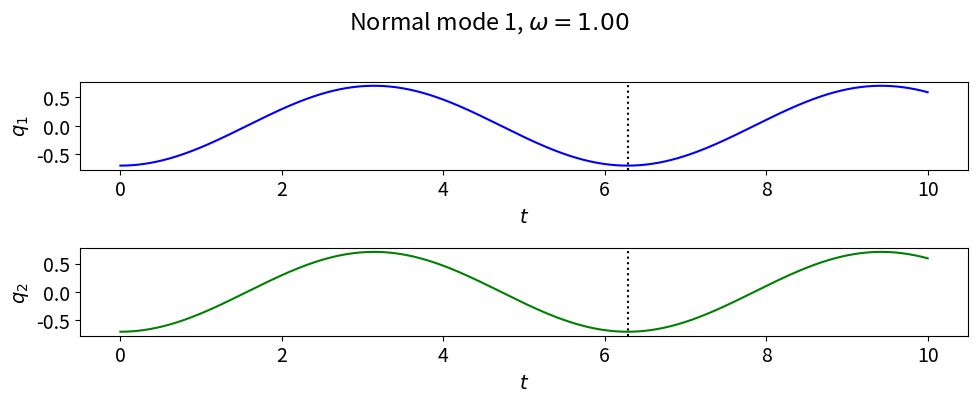
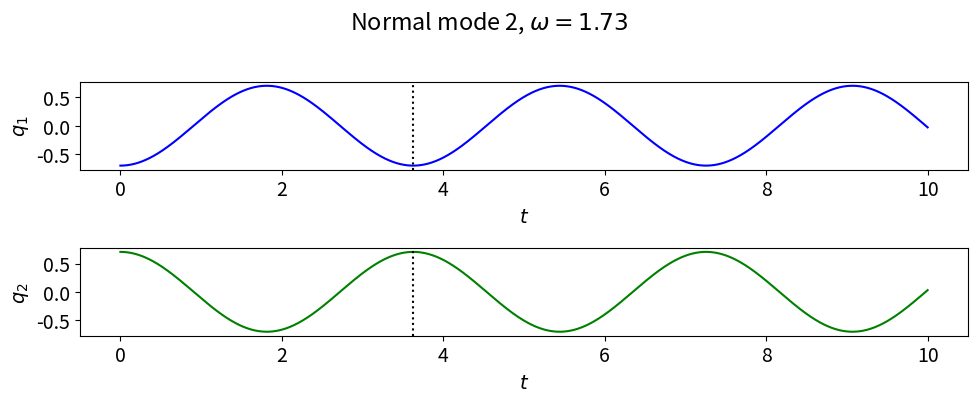
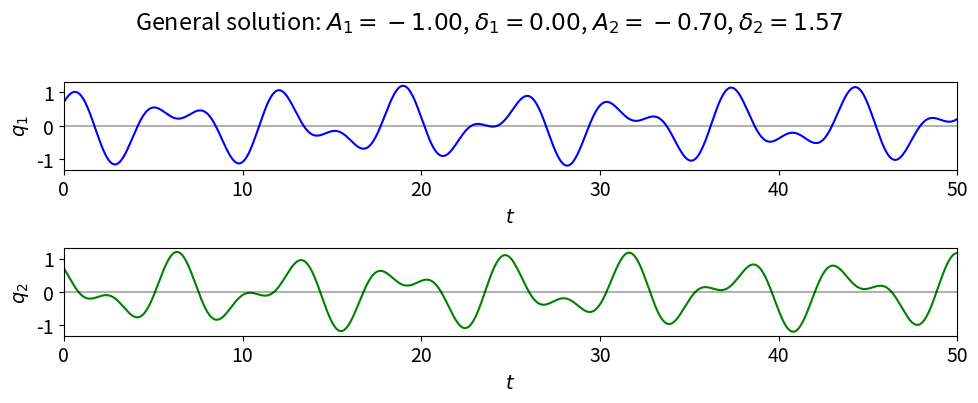
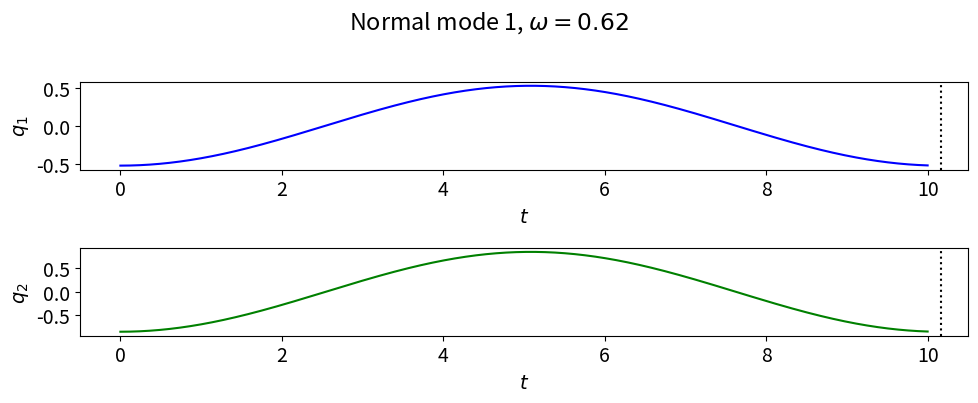
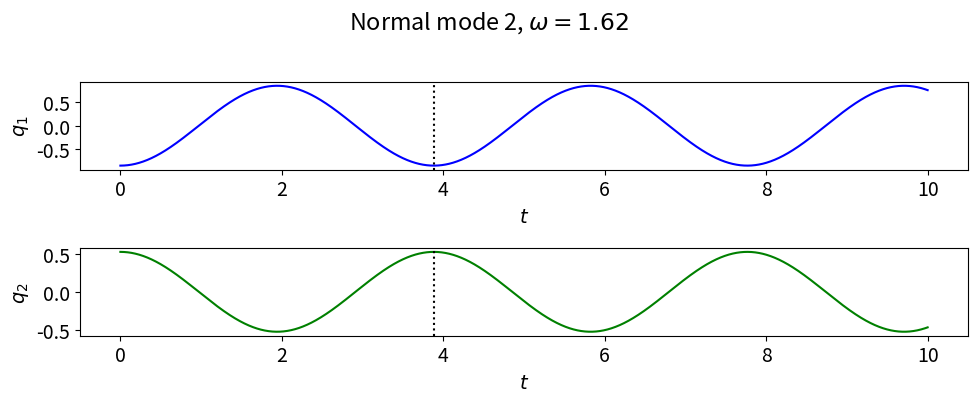
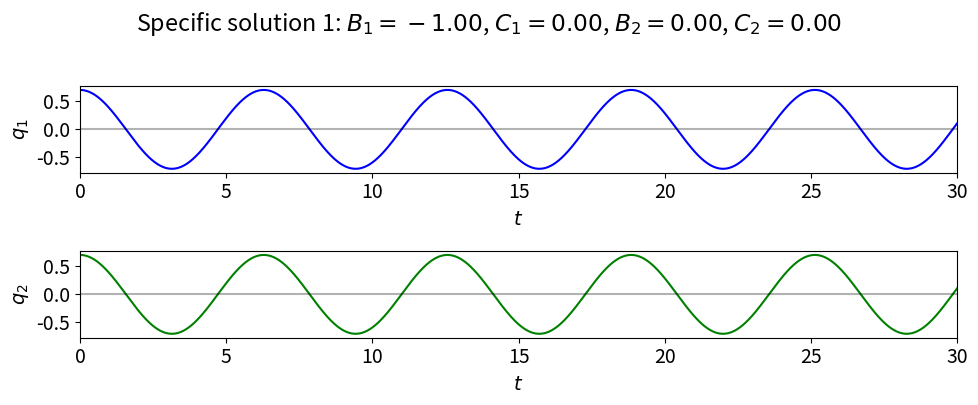
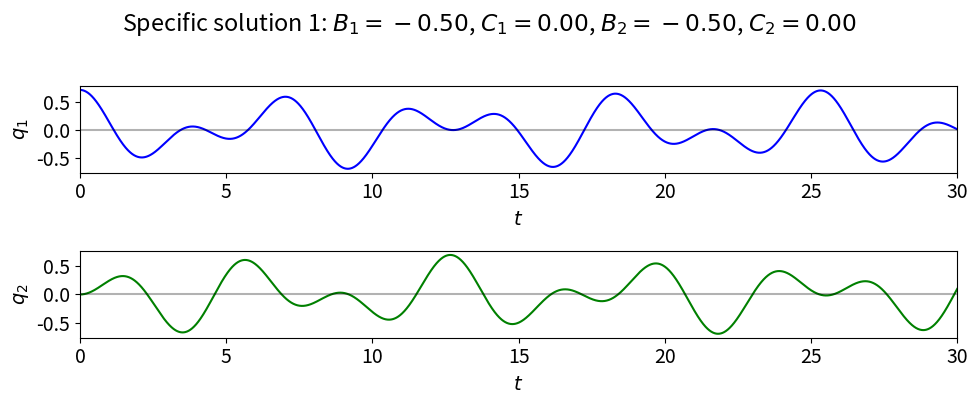
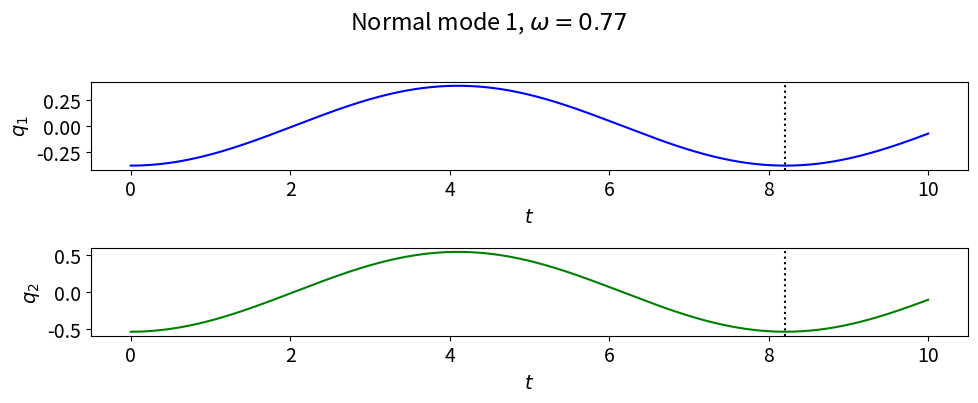
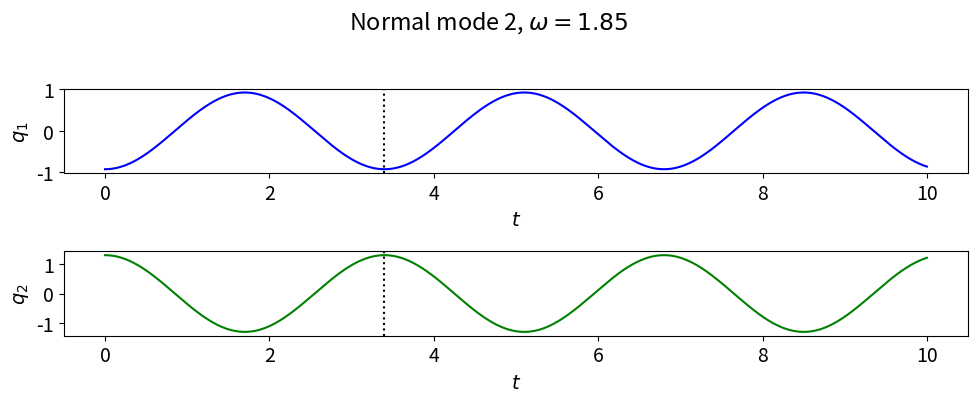

Here is the Python script that generated these plots, in order:
#!/usr/bin/env python
# coding: utf-8

# # Playing with coupled oscillators - v3
# 
# This notebook builds on previous notebooks such as Orbit_games.ipynb to implement the solution of linear coupled differential equations using `solve_ivp` as well as with more analytic methods.  The formalism and notation is based on Taylor, Chapter 11: *Coupled Oscillators and Normal Modes*.

# The general form of the equations to solve is compactly expressed in matrix form:
# 
# $\begin{align}
#   \mathbf{M} \mathbf{\ddot q} = - \mathbf{K} \mathbf{q}
# \end{align}$
# 
# where $\mathbf{M}$ and $\mathbf{K}$ are $N \times N$ symmetric matrices and $\mathbf{q}$ is a vector of generalized coordinates (this is $\mathbf{x}$ in the beginning discussion in Taylor).  
# 
# We can solve this directly as differential equations or solve for normal modes.  For the former, we map the problem onto linear differential equations and the vectors $\mathbf{y}$ and $d\mathbf{y}/dt$, which are each of length $2N$.  Here is the $N=2$ mapping:
# 
# $\begin{align}
#   \mathbf{y} = \left( \begin{array}{c}
#                          q_1 \\
#                          q_2 \\
#                          \dot q_1 \\
#                          \dot q_2
#                       \end{array}   
#                        \right)
#  \qquad\qquad
# \frac{d\mathbf{y}}{dt} = \left( \begin{array}{c}
#                          \dot q_1 \\
#                          \dot q_2 \\
#                          \ddot q_1 \\
#                          \ddot q_2
#                       \end{array}   
#                        \right)
# \end{align}$
# 
# Then for the $\ddot q$ parts we use the matrix solution of our equation:
# 
# $\begin{align}
#   \mathbf{\ddot q} = - \mathbf{M}^{-1} \mathbf{K} \mathbf{q}
# \end{align}$
# 
# where $\mathbf{M}^{-1}$ means the matrix inverse.  Check out the implementation below!
# 
# To solve for normal modes, we solve the generalized eigenvalue problem
# 
# $\begin{align}
#   (\mathbf{K} - \omega^2 \mathbf{M}) \mathbf{a} = 0
# \end{align}$
# 
# using functions from `scipy.linalg` to find the eigenvalues and eigenvectors.  We use these below together with the numerical solutions to make plots of the normal modes.

# In[1]:


import numpy as np
import matplotlib.pyplot as plt
from scipy.integrate import solve_ivp
from scipy import linalg as LA 


# In[2]:


# Change the common font size
font_size = 14
plt.rcParams.update({'font.size': font_size})


# In[3]:


class CoupledOscillators:
    """
    Solve the equations for linear coupled oscillators in matrix formulation.
    """
    
    def __init__(self, M_matrix, K_matrix, b_matrix=np.zeros(1)):
        self.M_matrix = M_matrix
        self.K_matrix = K_matrix
        self.q_len = len(self.M_matrix)
        if b_matrix.any():
            self.b_matrix = b_matrix
        else:    
            self.b_matrix = np.zeros((self.q_len)) 
        self.full_matrix = np.zeros((self.q_len, self.q_len))
        
            
    def dy_dt(self, t, y):
        """
        This function returns the right-hand side of the diffeq: 
        [dq_vec/dt d^2q_vec/dt^2]
        
        Parameters
        ----------
        t : float
            time 
        y : float
            vector with y[:q_len] = q_vec, y[q_len:] = dqvec/dt
            
        """
        dy_dt_vec = np.zeros(2*self.q_len)   # Initialize to twice q_vec size
        # Set the upper half [:self.q_len] of dy_dt to the lower half of y
        dy_dt_vec[:self.q_len] = y[self.q_len:]  
        # Set the lower half [self.q_len:] of dy_dt to the vector that
        #  results from M^{-1} K y where @ is matrix multiplication
        dy_dt_vec[self.q_len:] = -1.* LA.inv(self.M_matrix) @ \
                    ( self.K_matrix @ y[:self.q_len] + \
                      self.b_matrix @ y[self.q_len:] )
        return dy_dt_vec
    
    
    def solve_ode(self, t_pts, q_vec_0, q_vec_dot_0,
                  method='RK45',
                  abserr=1.0e-10, relerr=1.0e-10):
        """
        Solve the ODE given initial conditions.
        Use solve_ivp with the option of specifying the method.
        Specify smaller abserr and relerr to get more precision.
        """
        y = np.concatenate((q_vec_0, q_vec_dot_0))
        solution = solve_ivp(self.dy_dt, (t_pts[0], t_pts[-1]), 
                             y, t_eval=t_pts, method=method, 
                             atol=abserr, rtol=relerr)
        q_vec, q_vec_dot = np.array_split(solution.y, 2)
        return q_vec, q_vec_dot
    

    def find_eigenmodes(self):
        """
        Find the normal modes.
        """
        eig_vals, eig_vecs = LA.eigh(K_matrix, M_matrix)
        self.frequencies = np.sqrt(eig_vals)
        return eig_vals, eig_vecs
    
    def plot_eigenmodes(self, t_pts, output_file=None):
        """
        plot the normal modes separately
        """
        from itertools import cycle
        colors = ['blue', 'green', 'red', 'purple']

        eig_vals, eig_vecs = self.find_eigenmodes()
        for i in np.arange(self.q_len): 
            q_vec_0 = eig_vecs[:,i]   # this is the i'th eigenvector
            q_vec_dot_0 = np.zeros(self.q_len)  # start with all qdots = 0
            q_vec, q_vec_dot = self.solve_ode(t_pts, q_vec_0, q_vec_dot_0)
             
            fig, axes = plt.subplots(self.q_len, 1, 
                                     figsize=(10, 2.*self.q_len))
            color_list = cycle(colors)
            for j in np.arange(self.q_len):
               axes[j].plot(t_pts, q_vec[j], color=next(color_list))
               axes[j].set_xlabel(r'$t$')
               axes[j].set_ylabel(fr'$q_{j+1:d}$')
               axes[j].axvline(2.*np.pi/np.sqrt(eig_vals[i]), 
                               color='black', linestyle=':')
            overall_title = fr'Normal mode {i+1:d}, ' + \
                            fr'$\omega = {self.frequencies[i]:.2f}$' 
            fig.suptitle(overall_title, va='center')
            fig.tight_layout()
            if output_file:
                 output_file_name = output_file.replace('.', f'_{i:d}.', 1)
                 fig.savefig(output_file_name, dpi=200, bbox_inches='tight')
         


# In[4]:


def start_stop_indices(t_pts, plot_start, plot_stop):
    start_index = (np.fabs(t_pts-plot_start)).argmin()  # index in t_pts array 
    stop_index = (np.fabs(t_pts-plot_stop)).argmin()  # index in t_pts array 
    return start_index, stop_index


# ## Section 11.2

# In[5]:


m = 1.
M_matrix = np.array([ [m, 0.], [0., m] ])
print('M matrix: \n', M_matrix, '\n')

k = 1.
K_matrix = np.array([ [2.*k, -k], [-k, 2.*k]])
print('K matrix: \n', K_matrix, '\n')

# b = 0
# b_matrix = np.array([ [b, 0], [0, b]])
# print('b matrix: \n', b_matrix, '\n')

co1 = CoupledOscillators(M_matrix, K_matrix)

eig_vals, eig_vecs = co1.find_eigenmodes() # LA.eigh(K_matrix, M_matrix)

print(f'omega^2 = {eig_vals}')
print(f'frequencies = {co1.frequencies}')


# In[6]:


print(eig_vecs[:,0])
print(eig_vecs[:,1])


# In[7]:


t_start = 0.
t_end = 10.
delta_t = 0.001

t_pts = np.arange(t_start, t_end+delta_t, delta_t)  


# In[8]:


co1.plot_eigenmodes(t_pts, 'Section11p2.png')


# ### Figure 11.6
# 
# This has $A_1 = 1$, $A_2 = 0.7$, $\delta_1 = 0$ and $\delta_2 = \pi/2$.

# In[9]:


t_start = 0.
t_end = 50.
delta_t = 0.001

t_pts = np.arange(t_start, t_end+delta_t, delta_t)  


# In[10]:


colors = ['blue', 'green', 'red', 'purple']

# changing A_i -> -A_i to match convention in Figure 11.6
A_1 = -1.
delta_1 = 0.
A_2 = -0.7
delta_2 = np.pi/2.

omega_1 = co1.frequencies[0]
omega_2 = co1.frequencies[1]

q_vec_0 = A_1 * eig_vecs[:,0] * np.cos(-delta_1) + \
          A_2 * eig_vecs[:,1] * np.cos(-delta_2)
q_vec_dot_0 = omega_1 * A_1 * eig_vecs[:,0] * np.sin(delta_1) + \
              omega_2 * A_2 * eig_vecs[:,1] * np.sin(delta_2)
q_vec_11p6, q_vec_dot_11p6 = co1.solve_ode(t_pts, q_vec_0, q_vec_dot_0)

fig, axes = plt.subplots(co1.q_len, 1, figsize=(10, 2.*co1.q_len))
for j in np.arange(co1.q_len):
    axes[j].plot(t_pts, q_vec_11p6[j], color=colors[j])
    axes[j].set_xlabel(r'$t$')
    axes[j].set_ylabel(fr'$q_{j+1:d}$')
    axes[j].set_xlim(t_pts[0], t_pts[-1])
    axes[j].axhline(0., color='black', alpha=0.3)
overall_title = 'General solution: ' + fr'$A_1 = {A_1:.2f}$, ' + \
                                       fr'$\delta_1 = {delta_1:.2f}$, ' + \
                                       fr'$A_2 = {A_2:.2f}$, ' + \
                                       fr'$\delta_2 = {delta_2:.2f}$'  
fig.suptitle(overall_title, va='center')
fig.tight_layout()


print( q_vec_0, q_vec_dot_0 )  # debugging check


# ## Problem 11.5
# 
# Almost the same as section 11.2, but mass m2 is not attached by a spring to the wall.

# In[11]:


m = 1.
M_matrix = np.array([ [m, 0.], [0., m] ])
print('M matrix: \n', M_matrix, '\n')

k = 1.
K_matrix = np.array([ [2.*k, -k], [-k, k]])
print('K matrix: \n', K_matrix, '\n')

# b = 0
# b_matrix = np.array([ [b, 0], [0, b]])
# print('b matrix: \n', b_matrix, '\n')

co1 = CoupledOscillators(M_matrix, K_matrix)

eig_vals, eig_vecs = co1.find_eigenmodes() # LA.eigh(K_matrix, M_matrix)

print(f'omega^2 = {eig_vals}')
print(f'frequencies = {co1.frequencies}')


# In[12]:


print(eig_vecs[:,0])
print(eig_vecs[:,1])


# In[13]:


t_start = 0.
t_end = 10.
delta_t = 0.001

t_pts = np.arange(t_start, t_end+delta_t, delta_t)  
co1.plot_eigenmodes(t_pts)


# ## Problem 11.7
# 
# Writing the general solution to the cart problem in Section 11.2 in a different form and plot two solutions.

# In[14]:


m = 1.
M_matrix = np.array([ [m, 0.], [0., m] ])
print('M matrix: \n', M_matrix, '\n')

k = 1.
K_matrix = np.array([ [2.*k, -k], [-k, 2.*k]])
print('K matrix: \n', K_matrix, '\n')

# b = 0
# b_matrix = np.array([ [b, 0], [0, b]])
# print('b matrix: \n', b_matrix, '\n')

co1 = CoupledOscillators(M_matrix, K_matrix)

eig_vals, eig_vecs = co1.find_eigenmodes() # LA.eigh(K_matrix, M_matrix)

print(f'omega^2 = {eig_vals}')
print(f'frequencies = {co1.frequencies}')


# In[15]:


t_start = 0.
t_end = 30.
delta_t = 0.001

t_pts = np.arange(t_start, t_end+delta_t, delta_t)  


# In[16]:


colors = ['blue', 'green', 'red', 'purple']

# changing A -> -A to match convention in Taylor
A = -1.
B_1 = A
B_2 = 0.
C_1 = 0.
C_2 = 0.

omega_1 = co1.frequencies[0]
omega_2 = co1.frequencies[1]

q_vec_0 = B_1 * eig_vecs[:,0] + \
          B_2 * eig_vecs[:,1] 
q_vec_dot_0 = omega_1 * C_1 * eig_vecs[:,0] + \
              omega_2 * C_2 * eig_vecs[:,1]
q_vec_11p7a, q_vec_dot_11p7a = co1.solve_ode(t_pts, q_vec_0, q_vec_dot_0)

fig, axes = plt.subplots(co1.q_len, 1, figsize=(10, 2.*co1.q_len))
for j in np.arange(co1.q_len):
    axes[j].plot(t_pts, q_vec_11p7a[j], color=colors[j])
    axes[j].set_xlabel(r'$t$')
    axes[j].set_ylabel(fr'$q_{j+1:d}$')
    axes[j].set_xlim(t_pts[0], t_pts[-1])
    axes[j].axhline(0., color='black', alpha=0.3)
overall_title = 'Specific solution 1: ' + fr'$B_1 = {B_1:.2f}$, ' + \
                                          fr'$C_1 = {C_1:.2f}$, ' + \
                                          fr'$B_2 = {B_2:.2f}$, ' + \
                                          fr'$C_2 = {C_2:.2f}$'  
fig.suptitle(overall_title, va='center')
fig.tight_layout()


print( q_vec_0, q_vec_dot_0 )  # debugging check


# In[17]:


colors = ['blue', 'green', 'red', 'purple']

# changing A -> -A to match convention in Taylor
A = -1.
B_1 = A / 2.
B_2 = A / 2.
C_1 = 0.
C_2 = 0.

omega_1 = co1.frequencies[0]
omega_2 = co1.frequencies[1]

q_vec_0 = B_1 * eig_vecs[:,0] + \
          B_2 * eig_vecs[:,1] 
q_vec_dot_0 = omega_1 * C_1 * eig_vecs[:,0] + \
              omega_2 * C_2 * eig_vecs[:,1]
q_vec_11p7a, q_vec_dot_11p7a = co1.solve_ode(t_pts, q_vec_0, q_vec_dot_0)

fig, axes = plt.subplots(co1.q_len, 1, figsize=(10, 2.*co1.q_len))
for j in np.arange(co1.q_len):
    axes[j].plot(t_pts, q_vec_11p7a[j], color=colors[j])
    axes[j].set_xlabel(r'$t$')
    axes[j].set_ylabel(fr'$q_{j+1:d}$')
    axes[j].set_xlim(t_pts[0], t_pts[-1])
    axes[j].axhline(0., color='black', alpha=0.3)
overall_title = 'Specific solution 1: ' + fr'$B_1 = {B_1:.2f}$, ' + \
                                          fr'$C_1 = {C_1:.2f}$, ' + \
                                          fr'$B_2 = {B_2:.2f}$, ' + \
                                          fr'$C_2 = {C_2:.2f}$'  
fig.suptitle(overall_title, va='center')
fig.tight_layout()


print( q_vec_0, q_vec_dot_0 )  # debugging check


# ## Double pendulum with small oscillations

# In[18]:


m = 1.
L = 1.
M_matrix = m * L**2 * np.array([ [2., 1.], [1., 1.] ])
print('M matrix: \n', M_matrix, '\n')

k = 1.
omega_0 = 1.
K_matrix = m * L**2 * np.array([ [2.*omega_0**2, 0.], [0., omega_0**2]])
print('K matrix: \n', K_matrix, '\n')

# b = 0
# b_matrix = np.array([ [b, 0], [0, b]])
# print('b matrix: \n', b_matrix, '\n')

double_pendulum = CoupledOscillators(M_matrix, K_matrix)

eig_vals, eig_vecs = double_pendulum.find_eigenmodes() 

print(f'omega^2 = {eig_vals}')
print(f'frequencies = {double_pendulum.frequencies}')
print(f'{2. + np.sqrt(2.):.4f}  {2. - np.sqrt(2.):.4f}')


# In[19]:


print(eig_vecs[:,0])
print(eig_vecs[:,1])


# In[20]:


t_start = 0.
t_end = 10.
delta_t = 0.001

t_pts = np.arange(t_start, t_end+delta_t, delta_t)  
double_pendulum.plot_eigenmodes(t_pts)


# In[ ]:




